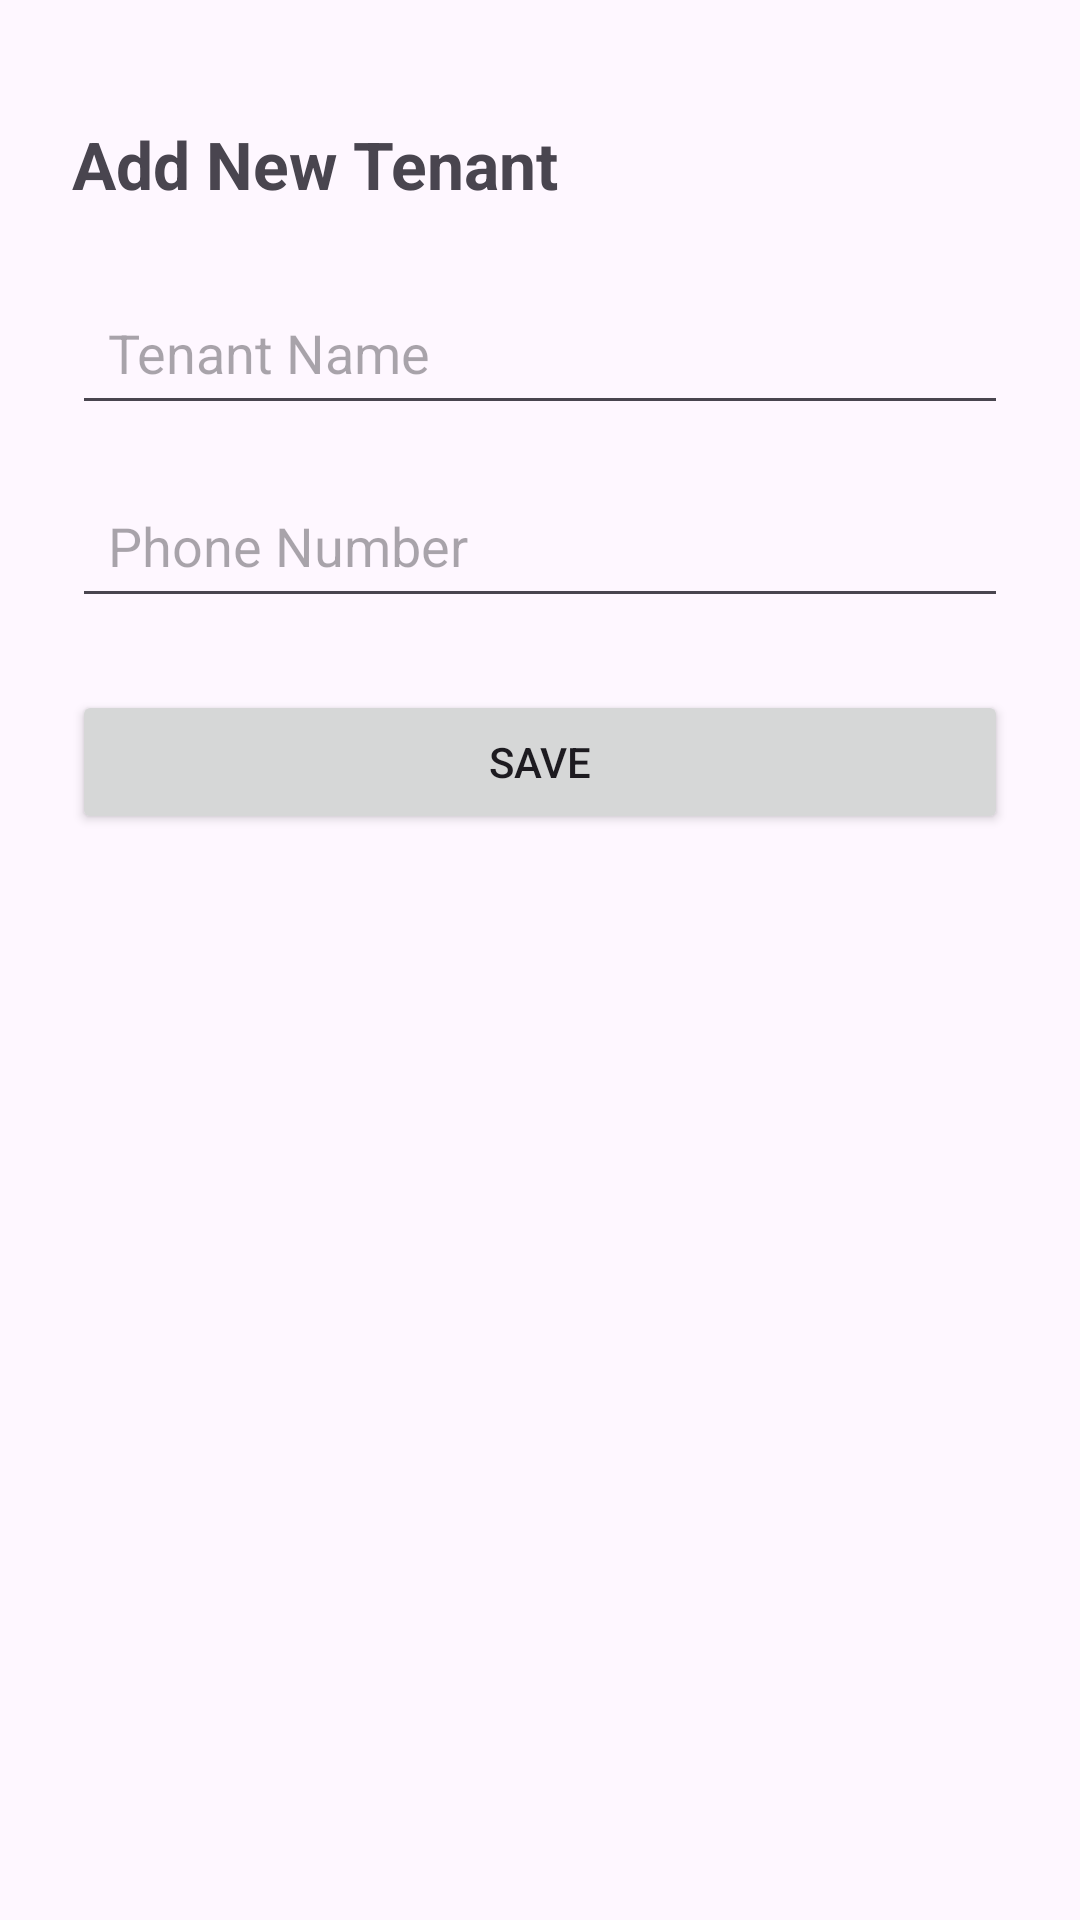

Reconstruct the res/layout file that produces this screen, plus the resources it refers to.
<!-- AndroidManifest.xml: application theme Theme.TenantMangementSystem -->
<!-- res/layout/fragment_add_tenant.xml -->
<?xml version="1.0" encoding="utf-8"?>
<androidx.constraintlayout.widget.ConstraintLayout xmlns:android="http://schemas.android.com/apk/res/android"
    xmlns:app="http://schemas.android.com/apk/res-auto"
    android:layout_width="match_parent"
    android:layout_height="match_parent"
    android:padding="24dp">

    <TextView
        android:id="@+id/addTenantTitleTextView"
        android:layout_width="0dp"
        android:layout_height="wrap_content"
        android:layout_marginTop="16dp"
        android:text="Add New Tenant"
        android:textSize="22sp"
        android:textStyle="bold"
        app:layout_constraintEnd_toEndOf="parent"
        app:layout_constraintStart_toStartOf="parent"
        app:layout_constraintTop_toTopOf="parent" />

    <EditText
        android:id="@+id/tenantNameEditText"
        android:layout_width="0dp"
        android:layout_height="wrap_content"
        android:layout_marginTop="24dp"
        android:hint="Tenant Name"
        android:inputType="textPersonName"
        android:minHeight="48dp"
        android:padding="12dp"
        app:layout_constraintEnd_toEndOf="parent"
        app:layout_constraintStart_toStartOf="parent"
        app:layout_constraintTop_toBottomOf="@id/addTenantTitleTextView" />

    <EditText
        android:id="@+id/phoneEditText"
        android:layout_width="0dp"
        android:layout_height="wrap_content"
        android:layout_marginTop="16dp"
        android:hint="Phone Number"
        android:inputType="phone"
        android:minHeight="48dp"
        android:padding="12dp"
        app:layout_constraintEnd_toEndOf="parent"
        app:layout_constraintStart_toStartOf="parent"
        app:layout_constraintTop_toBottomOf="@id/tenantNameEditText" />

    <Button
        android:id="@+id/saveButton"
        android:layout_width="0dp"
        android:layout_height="wrap_content"
        android:layout_marginTop="24dp"
        android:minHeight="48dp"
        android:text="SAVE"
        app:layout_constraintEnd_toEndOf="parent"
        app:layout_constraintStart_toStartOf="parent"
        app:layout_constraintTop_toBottomOf="@id/phoneEditText" />

</androidx.constraintlayout.widget.ConstraintLayout>
<!-- resources referenced by this layout -->
<resources>
  <style name="Theme.TenantMangementSystem" parent="Base.Theme.TenantMangementSystem" />
  <style name="Base.Theme.TenantMangementSystem" parent="Theme.Material3.DayNight.NoActionBar">
          
          
      </style>
</resources>
